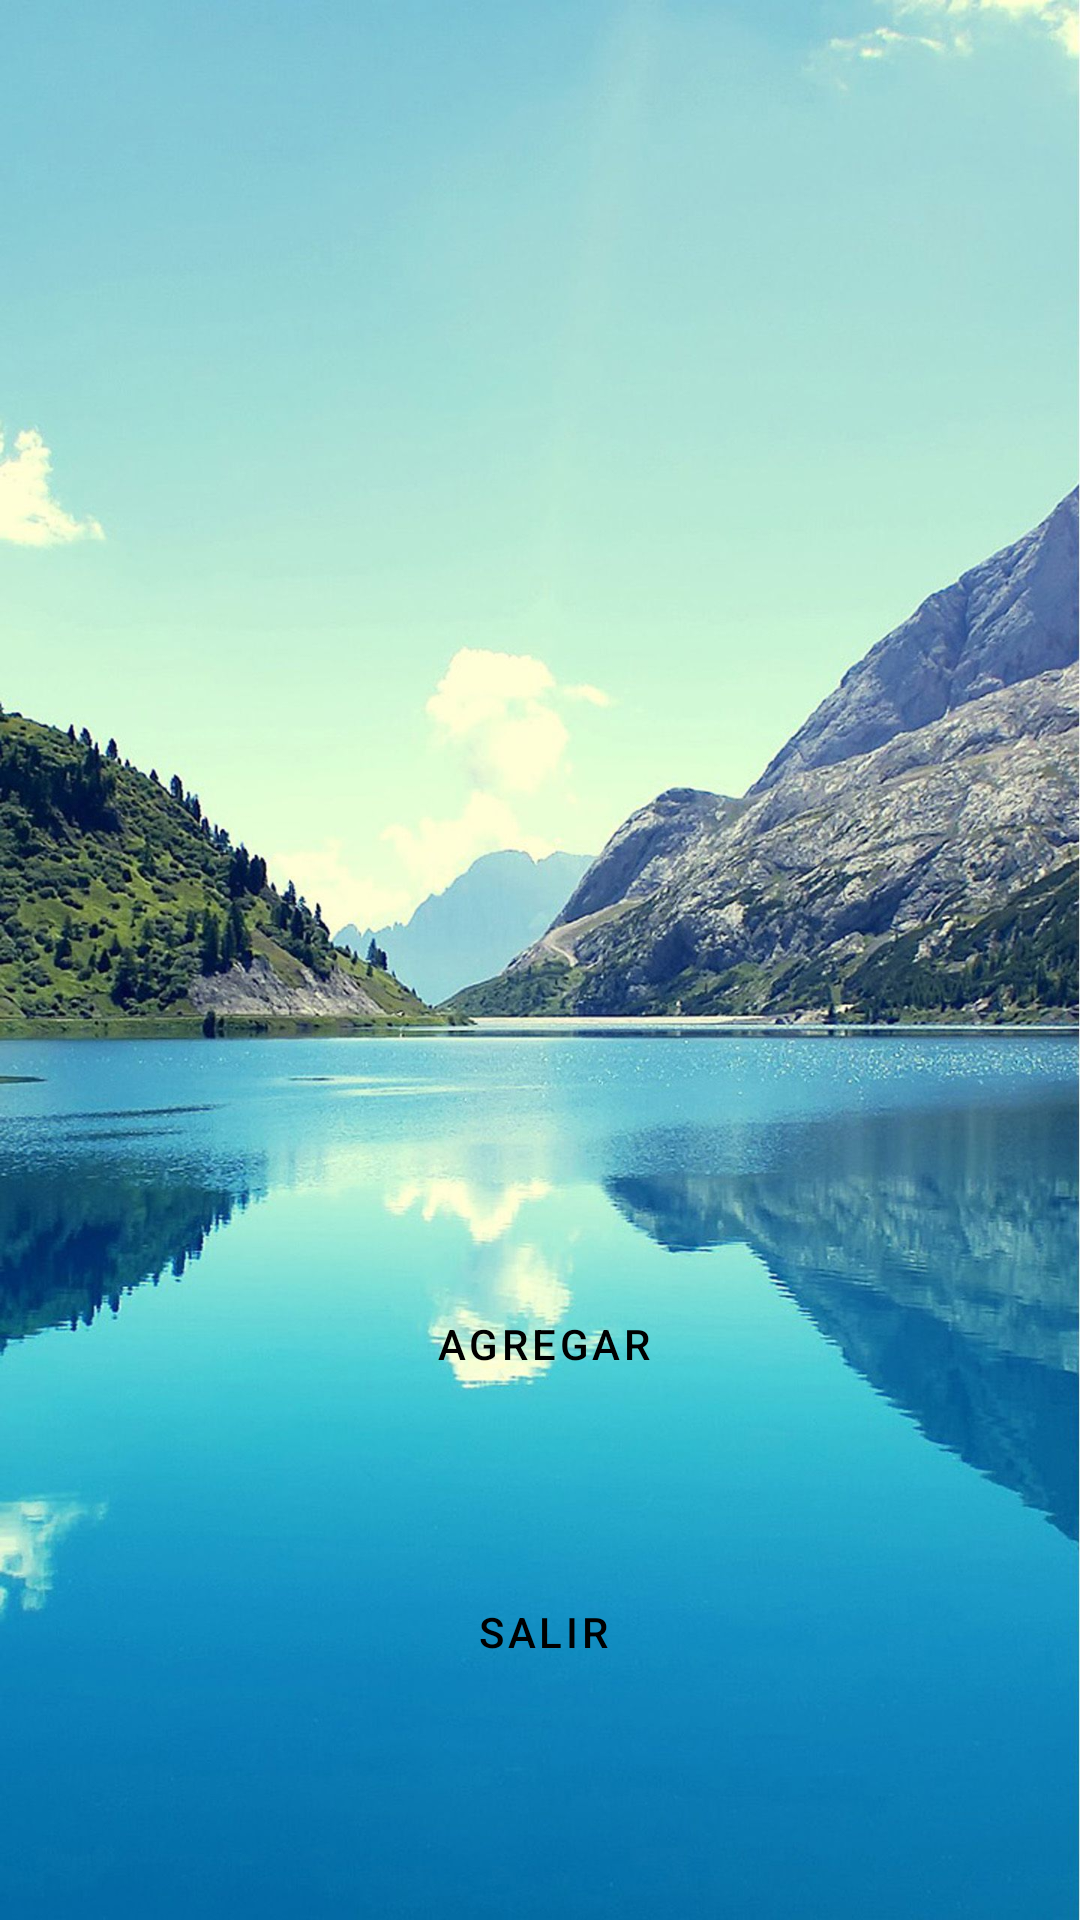

Here is an Android app screen rendered from its layout file. Give the layout XML and the strings, colors and styles it references.
<!-- AndroidManifest.xml: application theme Theme.ProyectoFinal_03 -->
<!-- res/layout/activity_altas.xml -->
<?xml version="1.0" encoding="utf-8"?>
<androidx.constraintlayout.widget.ConstraintLayout
    xmlns:android="http://schemas.android.com/apk/res/android"
    xmlns:app="http://schemas.android.com/apk/res-auto"
    xmlns:tools="http://schemas.android.com/tools"
    android:layout_width="match_parent"
    android:background="@drawable/m"
    android:layout_height="match_parent">

    <Button
        android:id="@+id/btn_salir"
        style="?attr/materialButtonOutlinedStyle"
        android:layout_width="290dp"
        android:layout_height="48dp"
        android:layout_marginStart="153dp"
        android:layout_marginEnd="165dp"
        android:layout_marginBottom="72dp"
        android:text="Salir"
        android:textColor="#000000"
        app:cornerRadius="20dp"
        app:layout_constraintBottom_toBottomOf="parent"
        app:layout_constraintEnd_toEndOf="parent"
        app:layout_constraintHorizontal_bias="0.472"
        app:layout_constraintStart_toStartOf="parent"
        app:strokeColor="@color/black" />

    <Button
        android:id="@+id/btn_add"
        style="?attr/materialButtonOutlinedStyle"
        android:layout_width="290dp"
        android:layout_height="48dp"
        android:layout_marginStart="153dp"
        android:layout_marginEnd="165dp"
        android:layout_marginBottom="48dp"
        android:onClick="agregarAlumno"
        android:text="Agregar"
        android:textColor="#000000"
        app:cornerRadius="20dp"
        app:layout_constraintBottom_toTopOf="@+id/btn_salir"
        app:layout_constraintEnd_toEndOf="parent"
        app:layout_constraintHorizontal_bias="0.472"
        app:layout_constraintStart_toStartOf="parent"
        app:strokeColor="@color/black" />


</androidx.constraintlayout.widget.ConstraintLayout>
<!-- resources referenced by this layout -->
<resources>
  <!-- drawable m: jpg bitmap (drawable, 270316 bytes) -->
  <style name="Theme.ProyectoFinal_03" parent="Theme.MaterialComponents.DayNight.DarkActionBar">
          
          <item name="colorPrimary">@color/purple_500</item>
          <item name="colorPrimaryVariant">@color/purple_700</item>
          <item name="colorOnPrimary">@color/white</item>
          
          <item name="colorSecondary">@color/teal_200</item>
          <item name="colorSecondaryVariant">@color/teal_700</item>
          <item name="colorOnSecondary">@color/black</item>
          
          <item name="android:statusBarColor" tools:targetApi="l">?attr/colorPrimaryVariant</item>
          
      </style>
  <!-- not gathered from this repository: default colours our renderer supplied (Android Studio template values) -->
  <color name="purple_500">#FF6200EE</color>
  <color name="purple_700">#FF3700B3</color>
  <color name="teal_200">#FF03DAC5</color>
  <color name="teal_700">#FF018786</color>
  <color name="black">#FF000000</color>
  <color name="white">#FFFFFFFF</color>
</resources>
